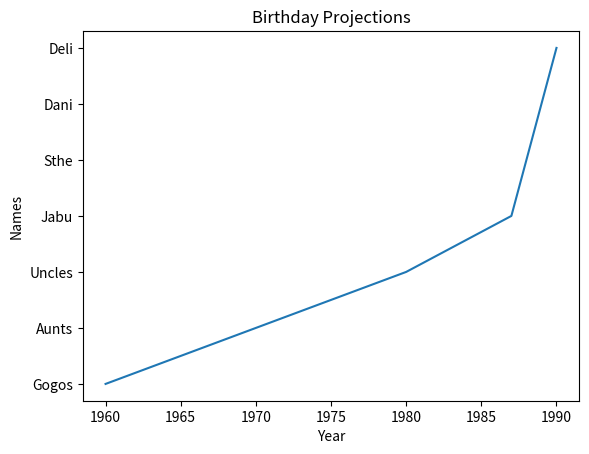

This figure's Python source:
import matplotlib.pyplot as plt

year = [1987, 1988, 1989, 1990]
year = [1960, 1970, 1980] + year

names = ['Jabu', 'Sthe', 'Dani', 'Deli']
names = ['Gogos', 'Aunts', 'Uncles'] + names

# print(year[-1])
# print(names[-1])
plt.plot(year, names)
plt.xlabel('Year')
plt.ylabel('Names')
plt.title('Birthday Projections')
# plt.yticks([])
plt.show()
plt.savefig('lineplot.png')
plt.clf()
